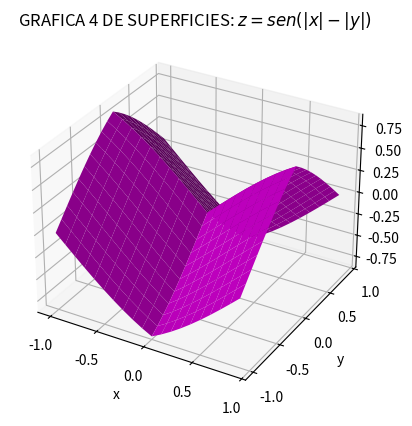

The matplotlib source for this figure:
import matplotlib.pyplot as plt
import numpy as np

x = np.arange(-1,1,0.1)
y = np.arange(-1,1,0.1)
x, y = np.meshgrid(x,y)
z = np.sin(np.abs(x) - np.abs(y))

my_cmap = plt.get_cmap('hot')
fig = plt.figure()
ax = fig.add_subplot(projection='3d')
ax.plot_surface(x,y,z,color='m')
ax.set_title('GRAFICA 4 DE SUPERFICIES: $z=sen(|x| - |y|)$')
ax.set_xlabel('x')
ax.set_ylabel('y')
ax.set_zlabel('z')

plt.show()